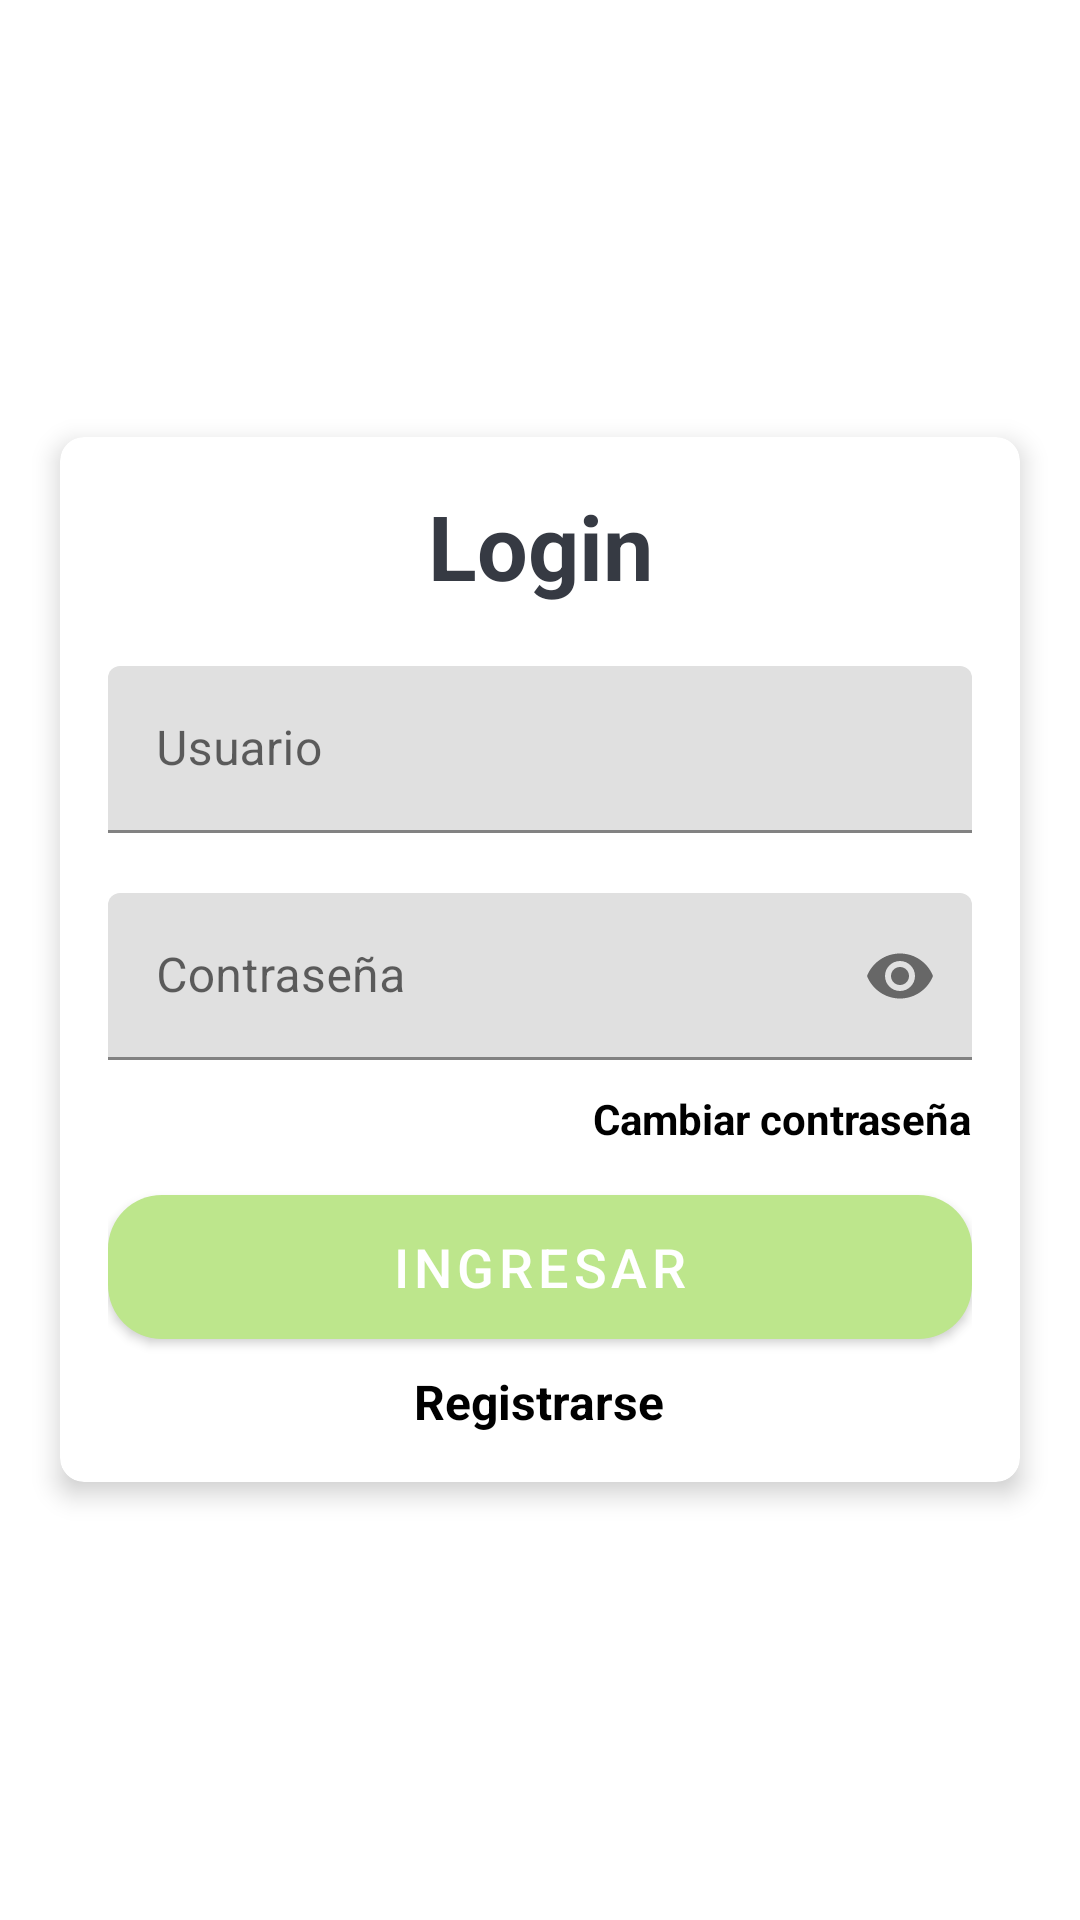

Layout XML and referenced resources for this Android screen:
<!-- AndroidManifest.xml: activity theme Theme.Lab03B.NoActionBar -->
<!-- res/layout/activity_login.xml -->
<?xml version="1.0" encoding="utf-8"?>
<androidx.appcompat.widget.LinearLayoutCompat xmlns:android="http://schemas.android.com/apk/res/android"
    xmlns:app="http://schemas.android.com/apk/res-auto"
    xmlns:tools="http://schemas.android.com/tools"
    android:layout_width="match_parent"
    android:layout_height="match_parent"
    android:gravity="center"
    android:orientation="vertical"
    tools:context=".LoginActivity">

    <androidx.cardview.widget.CardView
        android:id="@+id/cv_login"
        android:layout_width="match_parent"
        android:layout_height="wrap_content"
        android:layout_marginHorizontal="20dp"
        android:background="@android:color/white"
        app:cardCornerRadius="8dp"
        app:cardElevation="5dp">

        <LinearLayout
            android:layout_width="match_parent"
            android:layout_height="wrap_content"
            android:orientation="vertical"
            android:padding="16dp"
            >

            <TextView
                android:id="@+id/tv_title"
                android:layout_width="match_parent"
                android:layout_height="wrap_content"
                android:gravity="center"
                android:text="Login"
                android:textStyle="bold"
                android:textSize="30sp"
                android:textColor="@color/colorInputText"
                />



            <com.google.android.material.textfield.TextInputLayout
                android:id="@+id/til_usuario"
                android:layout_width="match_parent"
                android:layout_height="wrap_content"
                android:layout_marginTop="20dp">
                <androidx.appcompat.widget.AppCompatEditText
                    android:id="@+id/et_usuario"
                    android:layout_width="match_parent"
                    android:layout_height="wrap_content"
                    android:imeOptions="actionNext"
                    android:inputType="text"
                    android:hint="Usuario"
                    android:textColor="@color/colorInputText"
                    android:textColorHint="@color/colorInputHint"
                    />
            </com.google.android.material.textfield.TextInputLayout>



            <com.google.android.material.textfield.TextInputLayout
                android:id="@+id/til_contrasenia"
                android:layout_width="match_parent"
                android:layout_height="wrap_content"
                android:layout_marginTop="20dp"
                app:passwordToggleDrawable="@drawable/ic_selector"
                app:passwordToggleEnabled="true"
                >
                <androidx.appcompat.widget.AppCompatEditText
                    android:id="@+id/et_contrasenia"
                    android:layout_width="match_parent"
                    android:layout_height="wrap_content"
                    android:imeOptions="actionGo"
                    android:hint="Contraseña"
                    android:inputType="textPassword"
                    android:textColor="@color/colorInputText"
                    android:textColorHint="@color/colorInputHint"
                    />
            </com.google.android.material.textfield.TextInputLayout>
            <TextView
                android:id="@+id/tv_cambiar"
                android:layout_width="wrap_content"
                android:layout_height="wrap_content"
                android:layout_marginTop="10dp"
                android:textSize="14sp"
                android:textStyle="bold"
                android:textColor="@color/black"
                android:layout_gravity="right"
                android:text="Cambiar contraseña" />

            <Button
                android:id="@+id/btn_ingresar"
                android:layout_width="match_parent"
                android:layout_height="wrap_content"
                android:layout_marginTop="16dp"
                android:background="@drawable/rounded_button"
                android:text="Ingresar"
                android:textColor="@android:color/white"
                android:textSize="18sp"/>
            <TextView
                android:id="@+id/tv_registrar"
                android:layout_width="wrap_content"
                android:layout_height="wrap_content"
                android:layout_marginTop="10dp"
                android:textSize="16sp"
                android:textStyle="bold"
                android:textColor="@color/black"
                android:layout_gravity="center"
                android:text="Registrarse" />
        </LinearLayout>

    </androidx.cardview.widget.CardView>

</androidx.appcompat.widget.LinearLayoutCompat>
<!-- resources referenced by this layout -->
<resources>
  <color name="black">#FF000000</color>
  <color name="colorInputHint">#7A8089</color>
  <color name="colorInputText">#363A43</color>
  <!-- drawable rounded_button (drawable) -->
  <?xml version="1.0" encoding="utf-8"?>
  <shape xmlns:android="http://schemas.android.com/apk/res/android"
      android:shape="rectangle">
      <solid android:color="@color/teal_700" />
      <corners android:radius="18dp"/>
  </shape>
  <style name="Theme.Lab03B.NoActionBar" parent="Theme.MaterialComponents.DayNight.NoActionBar">
          
          <item name="colorPrimary">#BDE68C</item>
          <item name="colorPrimaryVariant">#BDE68C</item>
          <item name="colorOnPrimary">@color/white</item>
          
          <item name="colorSecondary">#BDE68C</item>
          <item name="colorSecondaryVariant">@color/teal_700</item>
          <item name="colorOnSecondary">@color/black</item>
          
          <item name="android:statusBarColor" tools:targetApi="l">?attr/colorPrimaryVariant</item>
          
      </style>
  <color name="teal_700">#FF018786</color>
  <color name="white">#FFFFFFFF</color>
</resources>
